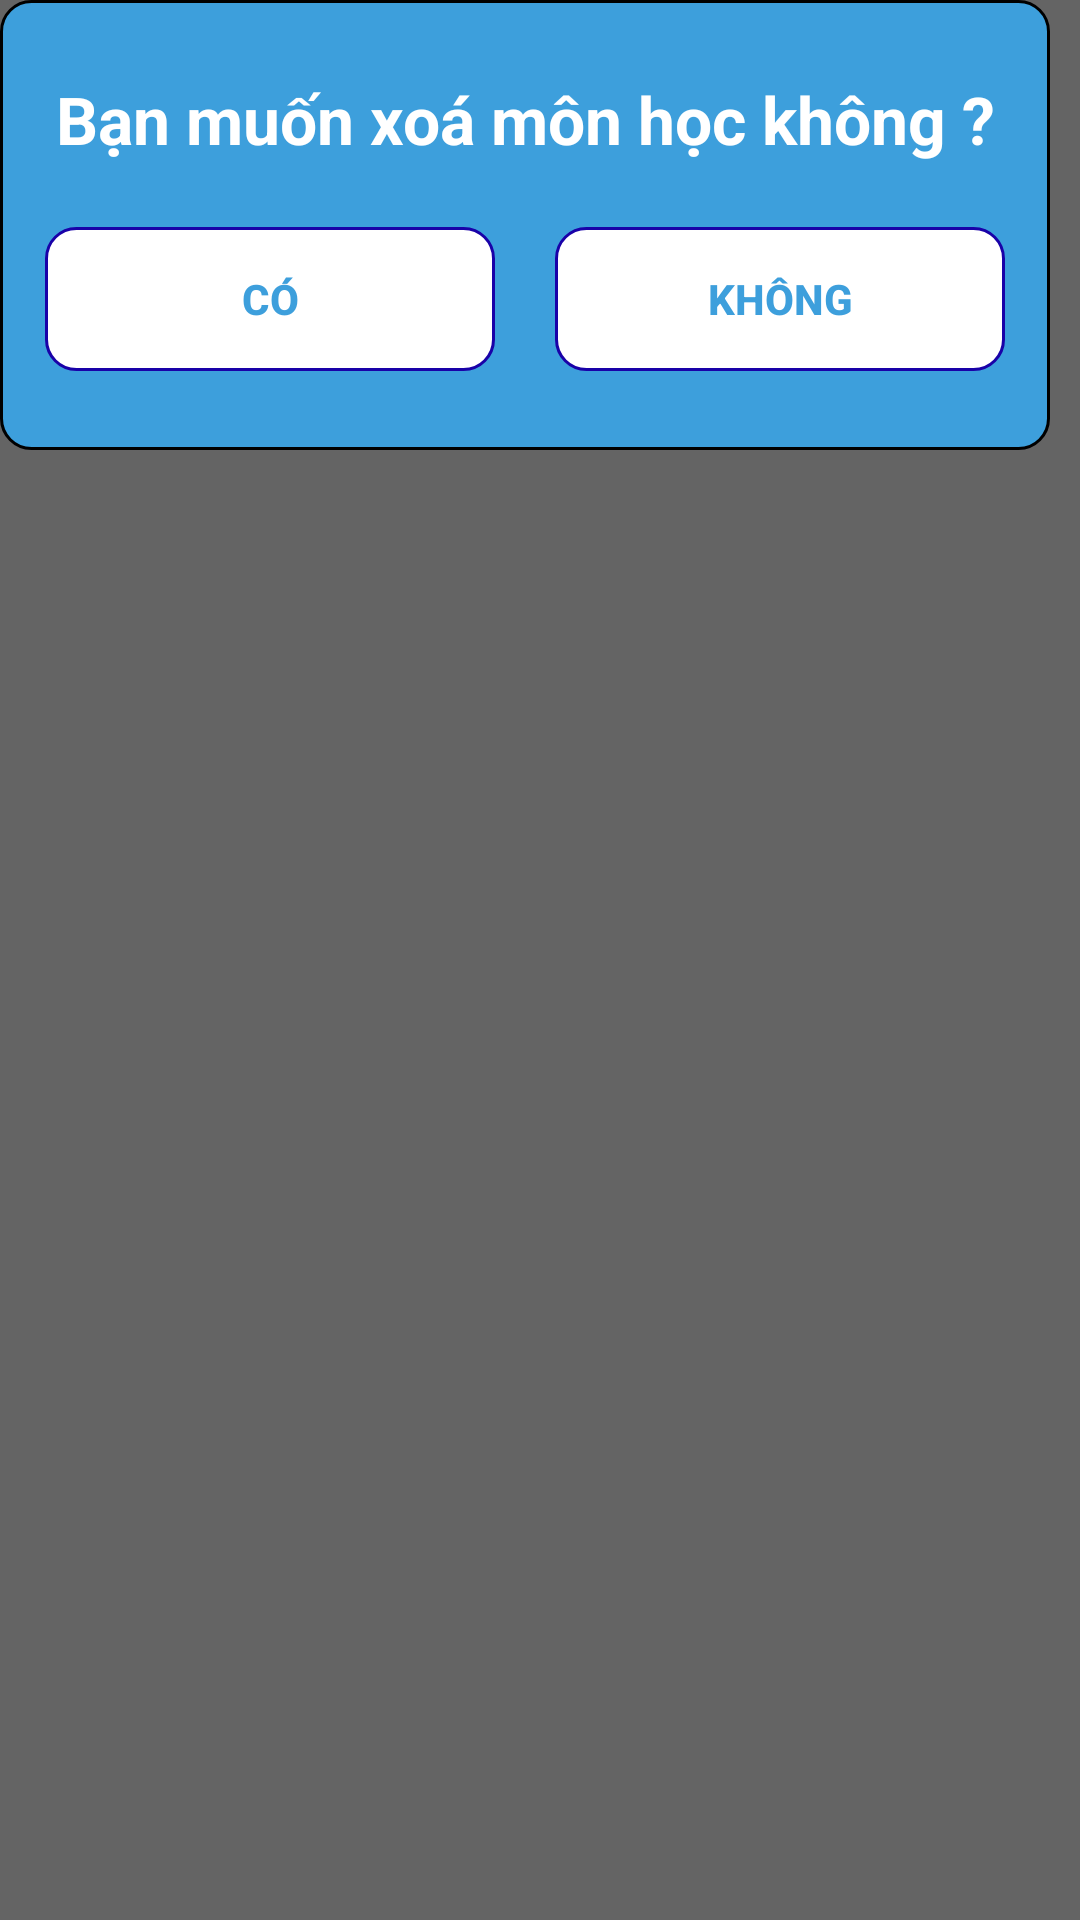

Layout XML and referenced resources for this Android screen:
<!-- AndroidManifest.xml: application theme Theme.QUAN_LI_SINH_VIEN -->
<!-- res/layout/dialogdeletesubject.xml -->
<?xml version="1.0" encoding="utf-8"?>
<LinearLayout xmlns:android="http://schemas.android.com/apk/res/android"
    xmlns:tools="http://schemas.android.com/tools"
    android:background="#646464"
    android:layout_width="wrap_content"
    android:layout_height="match_parent">

<LinearLayout
    android:layout_width="350dp"
    android:layout_height="150dp"
    android:background="@drawable/rounded_background"
    android:orientation="vertical"
    tools:ignore="TextSizeCheck">

    <TextView
        android:textStyle="bold"
        android:layout_marginTop="25dp"
        android:textColor="@color/white"
        android:layout_width="match_parent"
        android:layout_height="wrap_content"
        android:gravity="center"
        android:text="Bạn muốn xoá môn học không ?"
        android:textSize="22sp"></TextView>

    <LinearLayout
        android:layout_width="match_parent"
        android:layout_height="match_parent"
        android:layout_marginTop="5dp"
        android:gravity="center"
        android:orientation="horizontal">

        <Button
            android:layout_width="150dp"
            android:layout_marginBottom="5dp"
            android:textColor="@color/bluesky"
            android:textStyle="bold"
            android:layout_marginEnd="10dp"
            android:id="@+id/buttonYesDeleteSubject"
            android:layout_height="wrap_content"
            android:background="@drawable/round_background_yes_no"
            android:text="@string/c"
            style="?android:attr/buttonBarButtonStyle"></Button>

        <Button
            android:layout_marginStart="10dp"
            android:layout_width="150dp"
            android:layout_marginBottom="5dp"
            android:textColor="@color/bluesky"
            android:textStyle="bold"
            android:id="@+id/buttonNoDeleteSubject"
            android:layout_height="wrap_content"
            android:background="@drawable/round_background_yes_no"
            android:text="@string/kh_ng"
            style="?android:attr/buttonBarButtonStyle"></Button>
    </LinearLayout>
</LinearLayout>
</LinearLayout>
<!-- resources referenced by this layout -->
<resources>
  <color name="bluesky">#3D9FDC</color>
  <color name="white">#FFFFFFFF</color>
  <!-- drawable round_background_yes_no (drawable) -->
  <shape xmlns:android="http://schemas.android.com/apk/res/android"
      android:shape="rectangle">
      <solid android:color="#FFFFFF" />
      <corners android:radius="10dp" />
      <stroke android:width="1dp" android:color="@color/blue" />
  </shape>
  <!-- drawable rounded_background (drawable) -->
  <shape xmlns:android="http://schemas.android.com/apk/res/android"
      android:shape="rectangle">
      <solid android:color="#3D9FDC" />
      <corners android:radius="10dp" />
      <stroke android:width="1dp" android:color="@color/black" />
  </shape>
  <string name="c">Có</string>
  <string name="kh_ng">Không</string>
  <style name="Theme.QUAN_LI_SINH_VIEN" parent="Theme.MaterialComponents.DayNight.Bridge">
          
          <item name="colorPrimary">@color/purple_500</item>
          <item name="colorPrimaryVariant">@color/purple_700</item>
          <item name="colorOnPrimary">@color/white</item>
          
          <item name="colorSecondary">@color/teal_200</item>
          <item name="colorSecondaryVariant">@color/teal_700</item>
          <item name="colorOnSecondary">@color/black</item>
          
          <item name="android:statusBarColor">?attr/colorPrimaryVariant</item>
          
      </style>
  <color name="blue">#1901A8</color>
  <color name="black">#FF000000</color>
  <color name="purple_500">#FF6200EE</color>
  <color name="purple_700">#FF3700B3</color>
  <color name="teal_200">#FF03DAC5</color>
  <color name="teal_700">#FF018786</color>
</resources>
